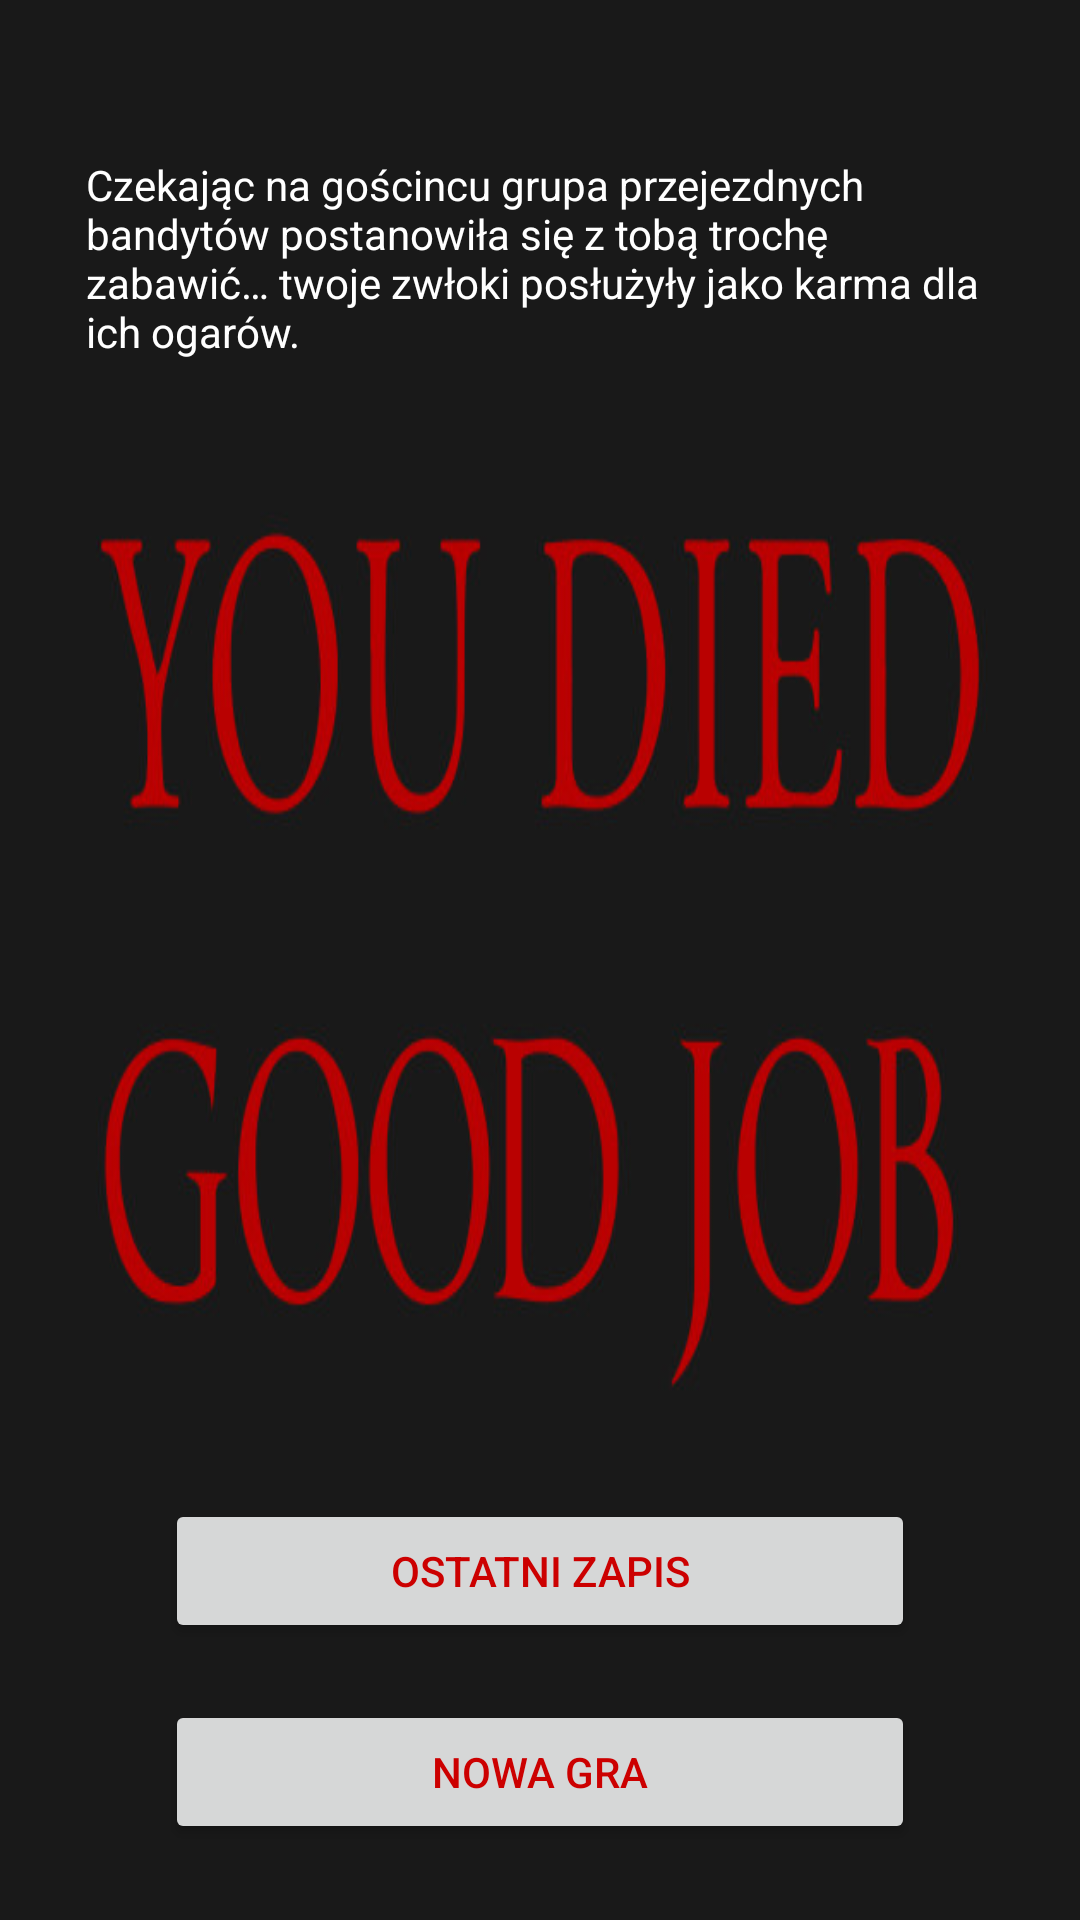

Android layout source for this screen:
<!-- AndroidManifest.xml: application theme AppTheme -->
<!-- res/layout/activity_bt123__die.xml -->
<?xml version="1.0" encoding="utf-8"?>
<android.support.constraint.ConstraintLayout xmlns:android="http://schemas.android.com/apk/res/android"
    xmlns:app="http://schemas.android.com/apk/res-auto"
    xmlns:tools="http://schemas.android.com/tools"
    android:layout_width="match_parent"
    android:layout_height="match_parent"
    android:background="@drawable/youdied"
    tools:context=".Activity.BT123_DIE">

    <TextView
        android:id="@+id/textView17"
        android:layout_width="303dp"
        android:layout_height="73dp"
        android:layout_marginTop="8dp"
        android:layout_marginBottom="8dp"
        android:text="@string/gang_of_bandits"
        android:textColor="@android:color/white"
        app:layout_constraintBottom_toTopOf="@+id/button3"
        app:layout_constraintEnd_toEndOf="parent"
        app:layout_constraintHorizontal_bias="0.504"
        app:layout_constraintStart_toStartOf="parent"
        app:layout_constraintTop_toTopOf="parent"
        app:layout_constraintVertical_bias="0.107" />

    <Button
        android:id="@+id/button3"
        android:layout_width="250dp"
        android:layout_height="wrap_content"
        android:layout_marginTop="8dp"
        android:layout_marginBottom="8dp"
        android:onClick="OptionOne"
        android:text="@string/checkpoint"
        android:textColor="@android:color/holo_red_dark"
        app:layout_constraintBottom_toTopOf="@+id/button15"
        app:layout_constraintEnd_toEndOf="parent"
        app:layout_constraintStart_toStartOf="parent"
        app:layout_constraintTop_toTopOf="parent"
        app:layout_constraintVertical_bias="0.978" />

    <Button
        android:id="@+id/button15"
        android:layout_width="250dp"
        android:layout_height="wrap_content"
        android:layout_marginTop="8dp"
        android:layout_marginBottom="8dp"
        android:onClick="OptionTwo"
        android:text="@string/new_game_after_dead"
        android:textColor="@android:color/holo_red_dark"
        app:layout_constraintBottom_toBottomOf="parent"
        app:layout_constraintEnd_toEndOf="parent"
        app:layout_constraintStart_toStartOf="parent"
        app:layout_constraintTop_toTopOf="parent"
        app:layout_constraintVertical_bias="0.97" />


</android.support.constraint.ConstraintLayout>
<!-- resources referenced by this layout -->
<resources>
  <!-- drawable youdied: jpg bitmap (drawable, 35533 bytes) -->
  <string name="checkpoint">OSTATNI ZAPIS</string>
  <string name="gang_of_bandits">Czekając na gościncu grupa przejezdnych bandytów postanowiła się z tobą trochę zabawić… twoje zwłoki posłużyły jako karma dla ich ogarów.</string>
  <string name="new_game_after_dead">NOWA GRA</string>
  <style name="AppTheme" parent="Theme.AppCompat.Light.DarkActionBar">
           Customize your theme here.
          
          
          
      </style>
</resources>
